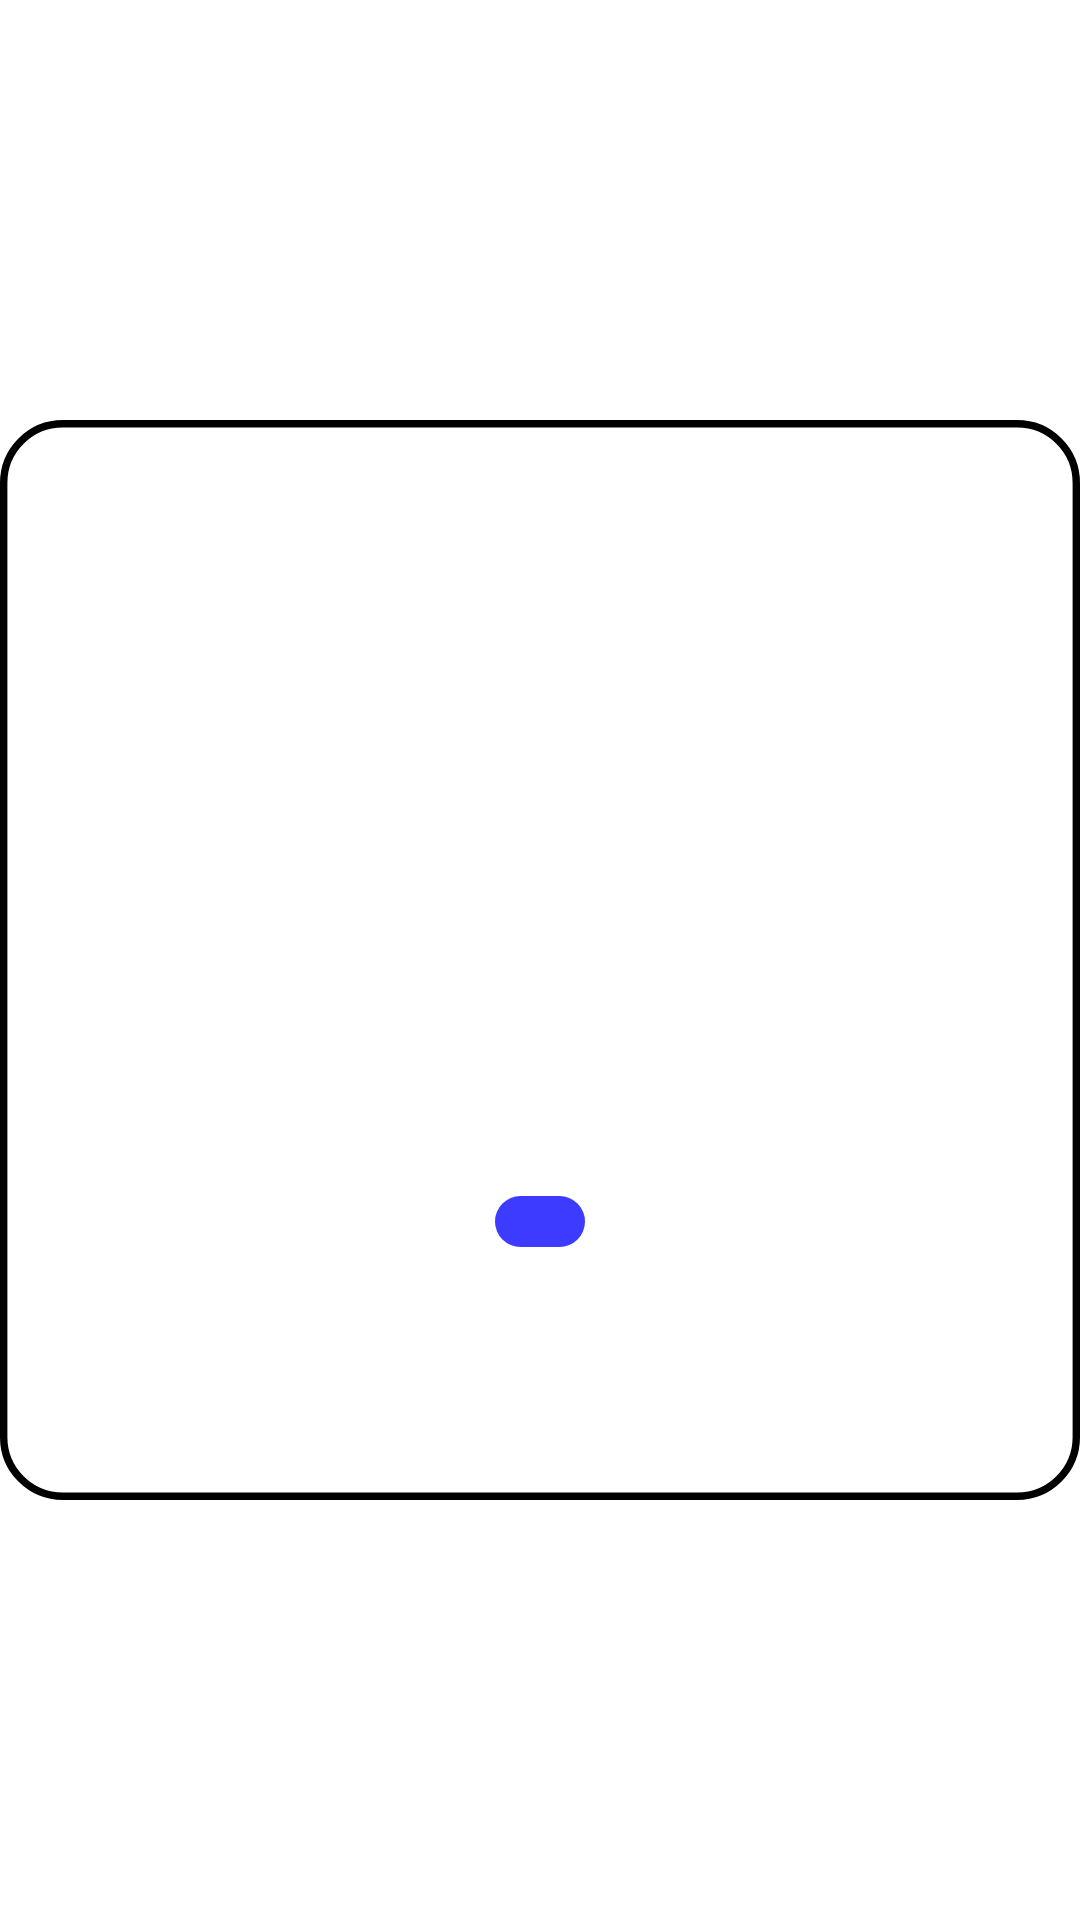

Reconstruct the res/layout file that produces this screen, plus the resources it refers to.
<!-- AndroidManifest.xml: application theme Theme.HomeCinema -->
<!-- res/layout/account_item_collection.xml -->
<?xml version="1.0" encoding="utf-8"?>
<androidx.constraintlayout.widget.ConstraintLayout xmlns:android="http://schemas.android.com/apk/res/android"
    xmlns:app="http://schemas.android.com/apk/res-auto"
    xmlns:tools="http://schemas.android.com/tools"
    android:layout_width="146dp"
    android:layout_height="146dp"
    android:layout_margin="16dp"
    android:background="?attr/selectableItemBackground">

    <androidx.appcompat.widget.AppCompatImageView
        android:layout_width="match_parent"
        android:layout_height="match_parent"
        android:src="@drawable/account_item_collection_background_shape" />

    <androidx.appcompat.widget.AppCompatImageButton
        android:id="@+id/removeCollectionButton"
        android:layout_width="wrap_content"
        android:layout_height="wrap_content"
        android:layout_margin="5dp"
        android:background="?attr/selectableItemBackground"
        android:src="@drawable/account_item_collection_icon_remove_button"
        app:layout_constraintEnd_toEndOf="parent"
        app:layout_constraintTop_toTopOf="parent" />

    <androidx.appcompat.widget.AppCompatImageView
        android:id="@+id/iconImageView"
        android:layout_width="wrap_content"
        android:layout_height="wrap_content"
        app:layout_constraintBottom_toBottomOf="parent"
        app:layout_constraintEnd_toEndOf="parent"
        app:layout_constraintStart_toStartOf="parent"
        app:layout_constraintTop_toTopOf="parent"
        app:layout_constraintVertical_bias="0.4"
        tools:src="@drawable/account_item_collection_icon_custom" />

    <androidx.appcompat.widget.AppCompatTextView
        android:id="@+id/nameCollectionTextView"
        android:layout_width="wrap_content"
        android:layout_height="wrap_content"
        android:fontFamily="@font/graphik"
        android:textColor="@color/account_item_collection_name_text_color"
        android:textSize="12sp"
        app:layout_constraintBottom_toBottomOf="parent"
        app:layout_constraintEnd_toEndOf="parent"
        app:layout_constraintStart_toStartOf="parent"
        app:layout_constraintTop_toTopOf="parent"
        app:layout_constraintVertical_bias="0.6"
        tools:text="Russian films" />

    <androidx.appcompat.widget.AppCompatTextView
        android:id="@+id/moviesCounterCollectionTextView"
        android:layout_width="wrap_content"
        android:layout_height="wrap_content"
        android:layout_marginTop="8dp"
        android:background="@drawable/account_item_collection_counter_background_shape"
        android:fontFamily="@font/graphik"
        android:gravity="center"
        android:textColor="@color/account_item_collection_counter_text_color"
        android:textSize="8sp"
        app:layout_constraintEnd_toEndOf="parent"
        app:layout_constraintStart_toStartOf="parent"
        app:layout_constraintTop_toBottomOf="@id/nameCollectionTextView"
        tools:ignore="SmallSp"
        tools:text="105" />
</androidx.constraintlayout.widget.ConstraintLayout>
<!-- resources referenced by this layout -->
<resources>
  <color name="account_item_collection_counter_text_color">#FFFFFFFF</color>
  <color name="account_item_collection_name_text_color">#FF272727</color>
  <!-- drawable account_item_collection_background_shape (drawable) -->
  <?xml version="1.0" encoding="utf-8"?>
  <shape xmlns:android="http://schemas.android.com/apk/res/android"
      android:shape="rectangle">
      <stroke
          android:width="1dp"
          android:color="@color/account_item_collection_background_border_color" />
      <corners android:radius="8dp" />
      <size
          android:width="146dp"
          android:height="146dp" />
  </shape>
  <!-- drawable account_item_collection_counter_background_shape (drawable) -->
  <?xml version="1.0" encoding="utf-8"?>
  <shape xmlns:android="http://schemas.android.com/apk/res/android"
      android:shape="rectangle">
      <size
          android:width="30dp"
          android:height="17dp" />
      <corners android:radius="16dp" />
      <solid android:color="@color/account_item_collection_counter_background_color" />
  </shape>
  <style name="Theme.HomeCinema" parent="Theme.MaterialComponents.DayNight.NoActionBar">
          
          <item name="colorPrimary">@color/purple_500</item>
          <item name="colorPrimaryVariant">@color/purple_700</item>
          <item name="colorOnPrimary">@color/white</item>
          
          <item name="colorSecondary">@color/teal_200</item>
          <item name="colorSecondaryVariant">@color/teal_700</item>
          <item name="colorOnSecondary">@color/black</item>
          
          <item name="android:statusBarColor">?attr/colorPrimaryVariant</item>
          
      </style>
  <color name="account_item_collection_background_border_color">#FF000000</color>
  <color name="account_item_collection_counter_background_color">#FF3D3BFF</color>
  <color name="purple_500">#FF6200EE</color>
  <color name="purple_700">#FF3700B3</color>
  <color name="white">#FFFFFFFF</color>
  <color name="teal_200">#FF03DAC5</color>
  <color name="teal_700">#FF018786</color>
  <color name="black">#FF000000</color>
</resources>
